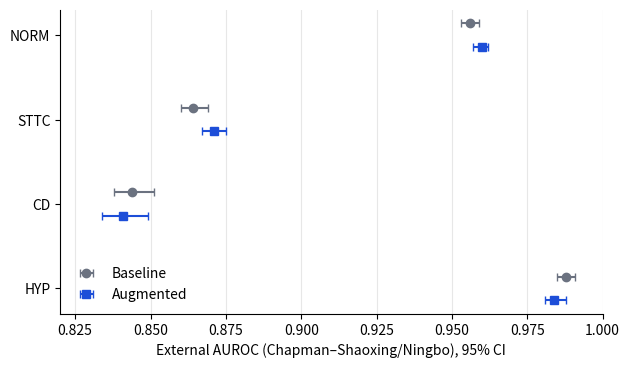

Here is the Python script that generated this plot:
import matplotlib; matplotlib.use("Agg")
import matplotlib.pyplot as plt
rows = [("NORM",.956,.953,.959,.960,.957,.962),("STTC",.864,.860,.869,.871,.867,.875),
        ("CD",.844,.838,.851,.841,.834,.849),("HYP",.988,.985,.991,.984,.981,.988)]
fig, ax = plt.subplots(figsize=(6.4, 3.8), dpi=200)
for i,(c,b,bl,bh,a,al,ah) in enumerate(rows):
    y = len(rows)-1-i
    ax.errorbar(b, y+0.14, xerr=[[b-bl],[bh-b]], fmt="o", color="#6b7280", capsize=3, label="Baseline" if i==0 else None)
    ax.errorbar(a, y-0.14, xerr=[[a-al],[ah-a]], fmt="s", color="#1d4ed8", capsize=3, label="Augmented" if i==0 else None)
ax.set_yticks(range(len(rows))); ax.set_yticklabels([r[0] for r in rows][::-1])
ax.set_xlim(0.82, 1.0); ax.set_xlabel("External AUROC (Chapman–Shaoxing/Ningbo), 95% CI")
ax.grid(axis="x", alpha=.3); ax.legend(frameon=False, loc="lower left")
for s in ("top","right"): ax.spines[s].set_visible(False)
plt.tight_layout(); plt.savefig("fig_external.png")
